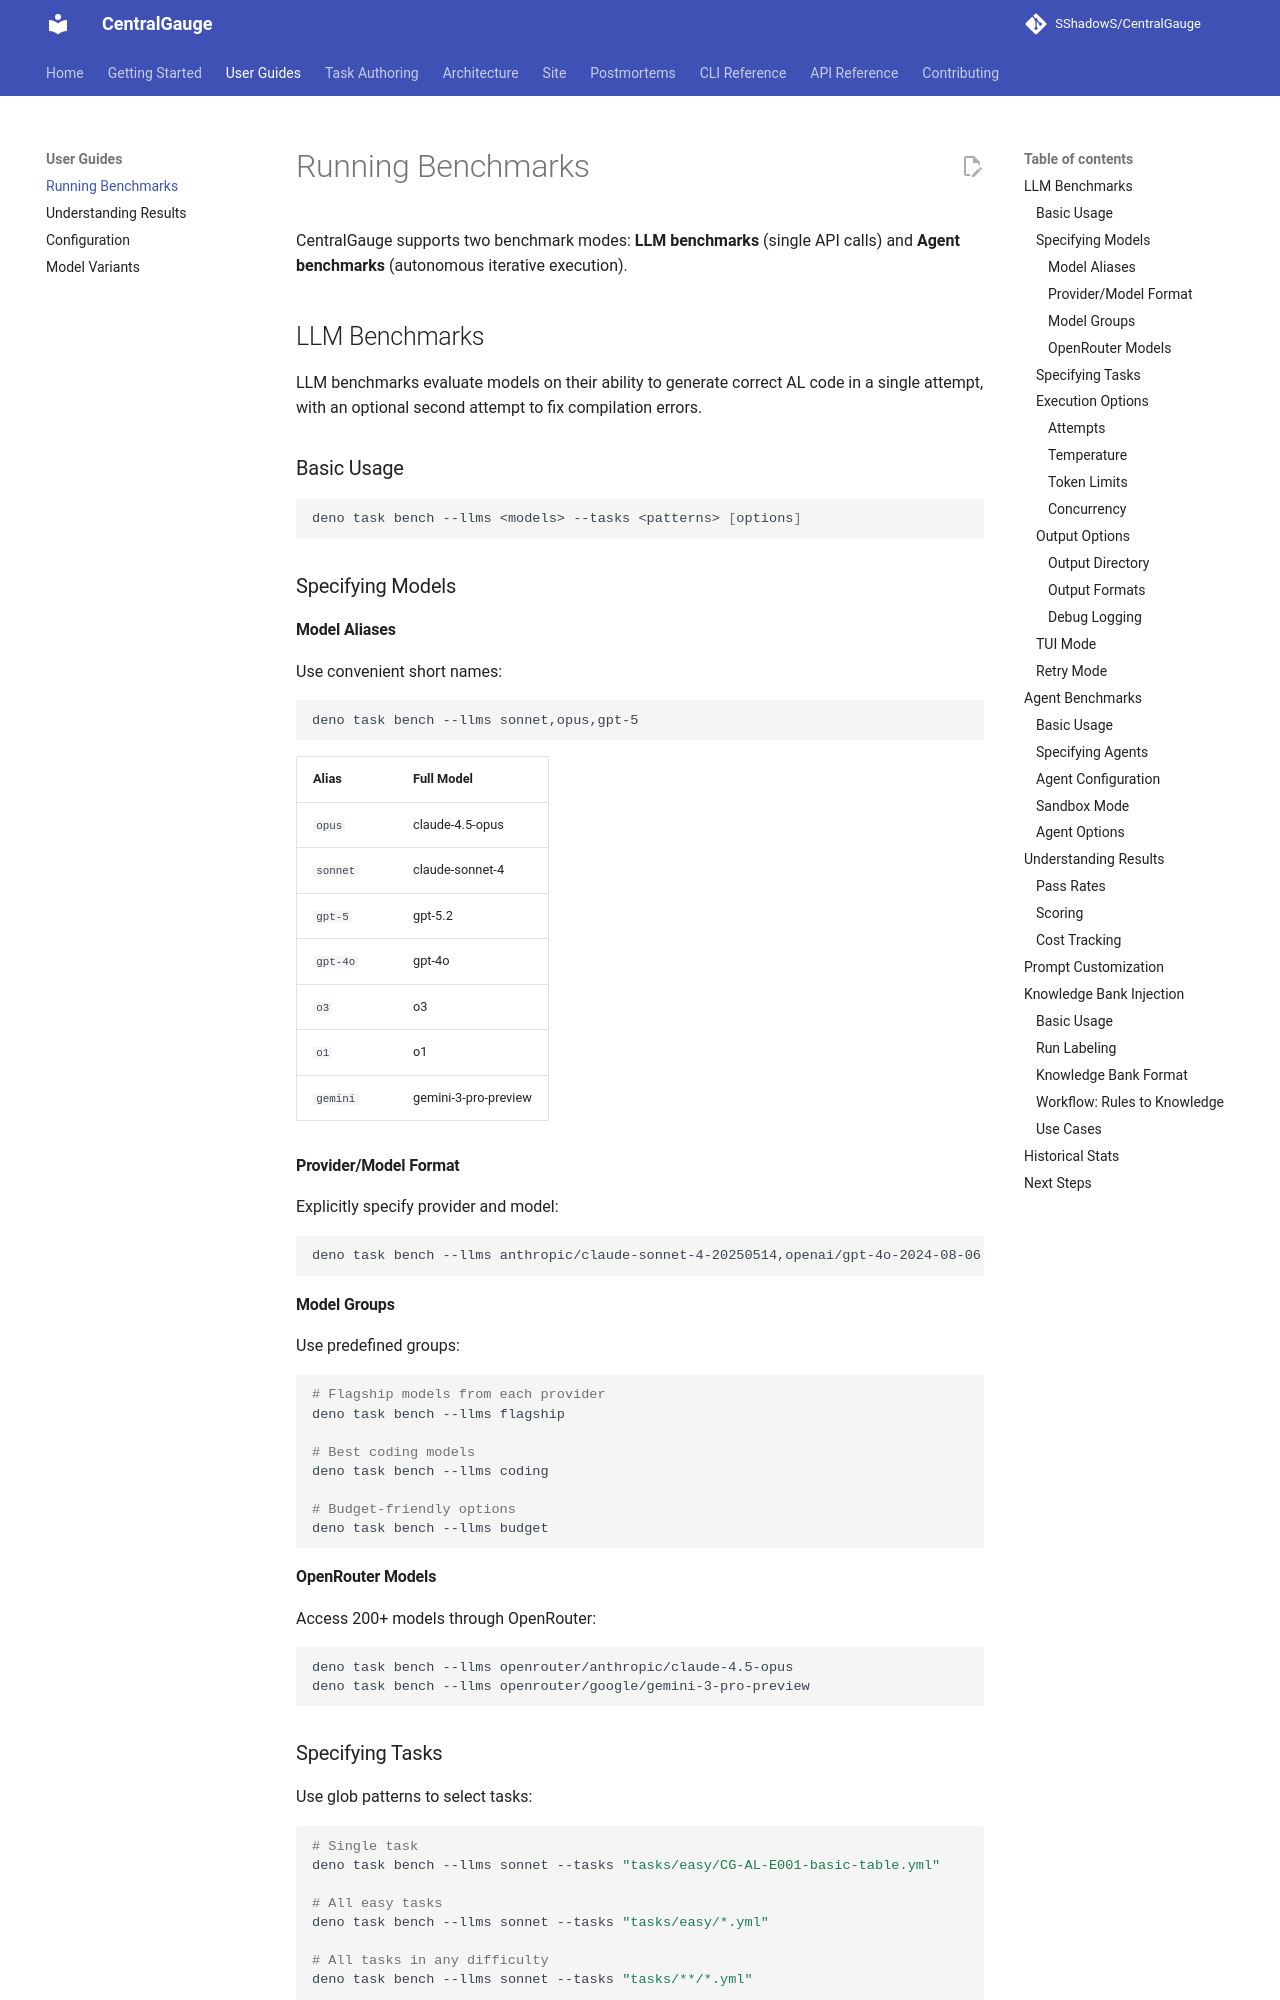

repository: SShadowS/CentralGauge · page: guides/running-benchmarks/index.html · generator: mkdocs

# Running Benchmarks

CentralGauge supports two benchmark modes: **LLM benchmarks** (single API calls) and **Agent benchmarks** (autonomous iterative execution).

## LLM Benchmarks

LLM benchmarks evaluate models on their ability to generate correct AL code in a single attempt, with an optional second attempt to fix compilation errors.

### Basic Usage

```bash
deno task bench --llms <models> --tasks <patterns> [options]
```

### Specifying Models

#### Model Aliases

Use convenient short names:

```bash
deno task bench --llms sonnet,opus,gpt-5
```

| Alias    | Full Model           |
| -------- | -------------------- |
| `opus`   | claude-4.5-opus      |
| `sonnet` | claude-sonnet-4      |
| `gpt-5`  | gpt-5.2              |
| `gpt-4o` | gpt-4o               |
| `o3`     | o3                   |
| `o1`     | o1                   |
| `gemini` | gemini-3-pro-preview |

#### Provider/Model Format

Explicitly specify provider and model:

```bash
deno task bench --llms anthropic/claude-sonnet-4-20250514,openai/gpt-4o-2024-08-06
```

#### Model Groups

Use predefined groups:

```bash
# Flagship models from each provider
deno task bench --llms flagship

# Best coding models
deno task bench --llms coding

# Budget-friendly options
deno task bench --llms budget
```

#### OpenRouter Models

Access 200+ models through OpenRouter:

```bash
deno task bench --llms openrouter/anthropic/claude-4.5-opus
deno task bench --llms openrouter/google/gemini-3-pro-preview
```

### Specifying Tasks

Use glob patterns to select tasks:

```bash
# Single task
deno task bench --llms sonnet --tasks "tasks/easy/CG-AL-E001-basic-table.yml"

# All easy tasks
deno task bench --llms sonnet --tasks "tasks/easy/*.yml"

# All tasks in any difficulty
deno task bench --llms sonnet --tasks "tasks/**/*.yml"

# Multiple patterns
deno task bench --llms sonnet --tasks "tasks/easy/*.yml" "tasks/medium/*.yml"
```

### Execution Options
